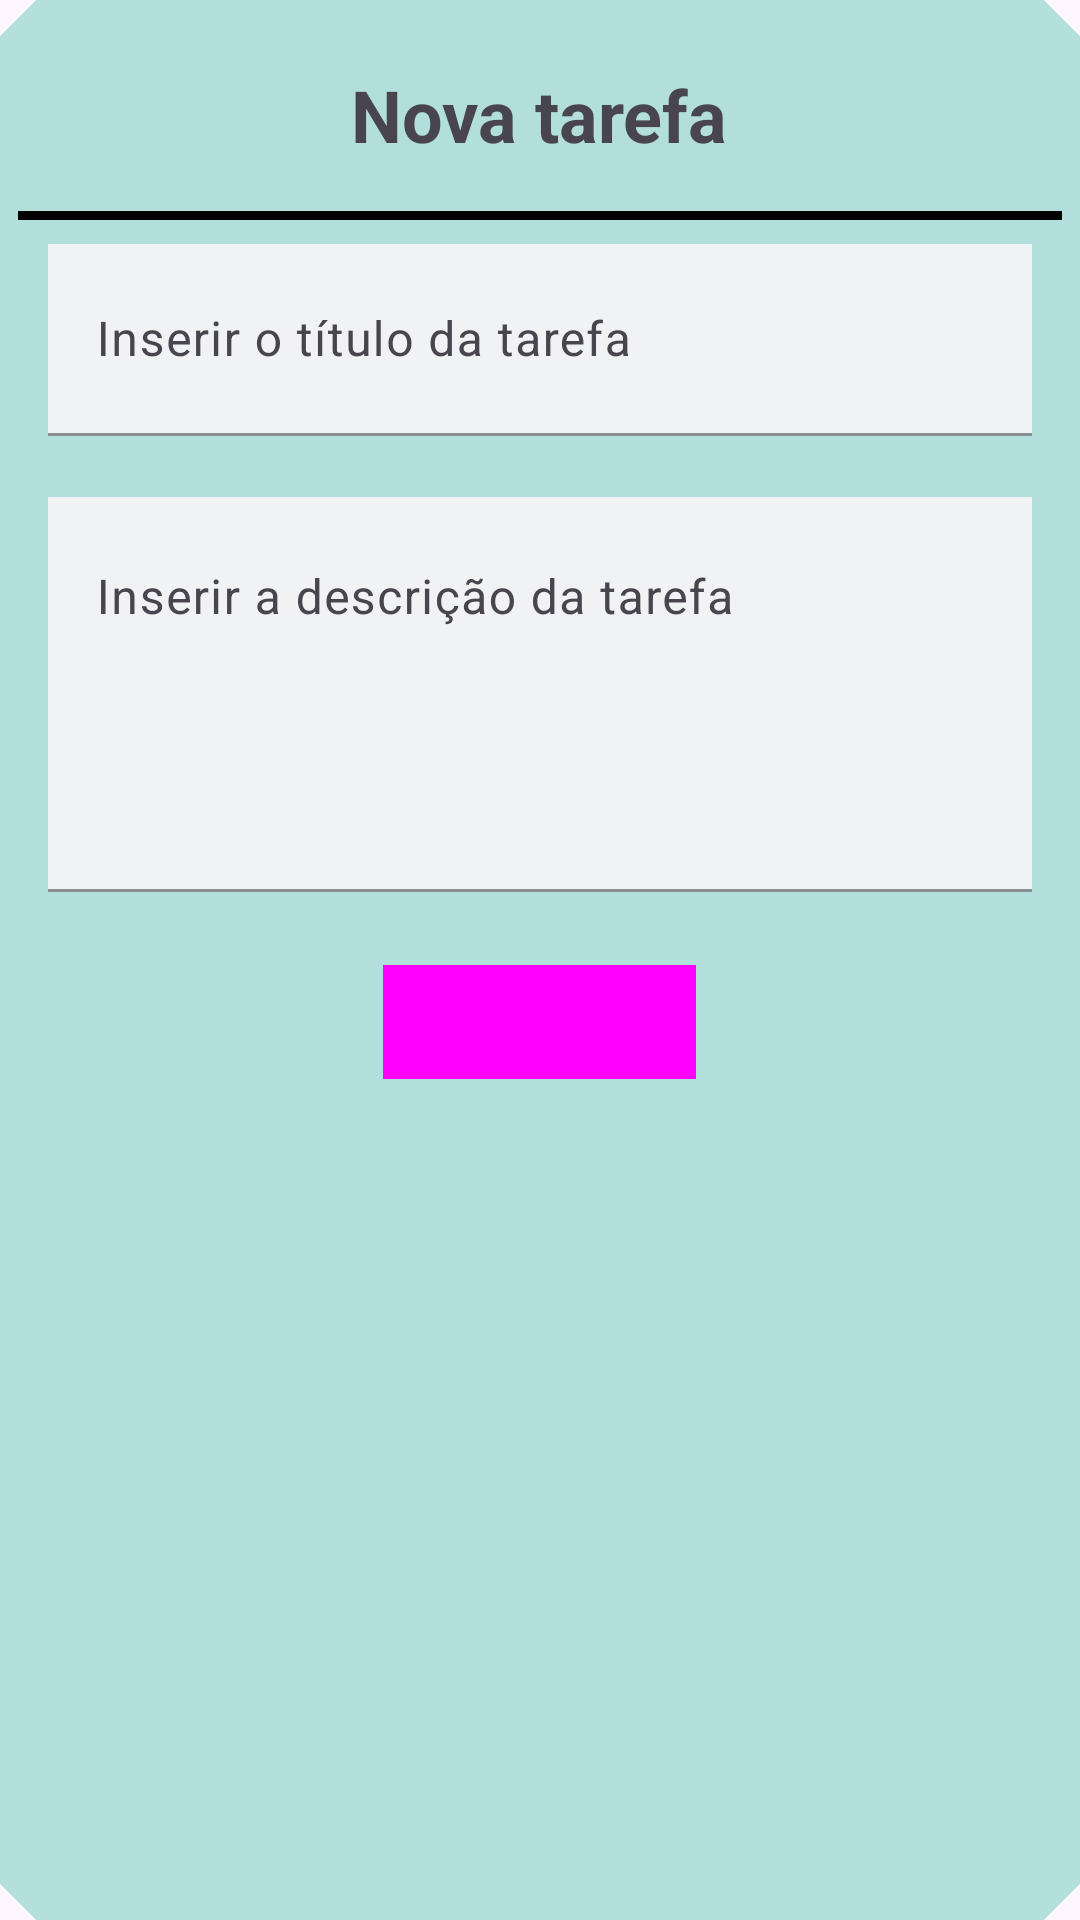

Reconstruct the res/layout file that produces this screen, plus the resources it refers to.
<!-- AndroidManifest.xml: application theme Theme.ToDoListTime10 -->
<!-- res/layout/add_task_dialog.xml -->
<?xml version="1.0" encoding="utf-8"?>
<com.google.android.material.card.MaterialCardView xmlns:android="http://schemas.android.com/apk/res/android"
    xmlns:app="http://schemas.android.com/apk/res-auto"
    style="@style/CardViewStyle"
    android:layout_width="match_parent"
    android:layout_height="wrap_content"
    android:layout_marginHorizontal="10dp"
    app:cardBackgroundColor="#B2DFDB">

    <RelativeLayout
        android:layout_width="match_parent"
        android:layout_height="wrap_content">

        
        <TextView
            android:id="@+id/titleTaskTxt"
            android:layout_width="wrap_content"
            android:layout_height="wrap_content"
            android:layout_centerInParent="false"
            android:layout_centerHorizontal="true"
            android:layout_margin="16dp"
            android:text="Nova tarefa"
            android:textSize="24sp"
            android:textStyle="bold" />

        
        <ImageView
            android:id="@+id/closeImg"
            android:layout_width="20dp"
            android:layout_height="40dp"
            android:layout_alignParentEnd="true"
            android:layout_margin="8dp"
            android:src="@drawable/ic_close" />

        
        <View
            android:id="@+id/viewHLine"
            android:layout_width="match_parent"
            android:layout_height="3dp"
            android:layout_below="@id/titleTaskTxt"
            android:background="@color/black" />

        
        <LinearLayout
            android:layout_width="match_parent"
            android:layout_height="wrap_content"
            android:layout_below="@id/viewHLine"
            android:layout_centerHorizontal="true"
            android:layout_marginHorizontal="10dp"
            android:layout_marginVertical="8dp"
            android:background="#B2DFDB"
            android:orientation="vertical">

            
            <com.google.android.material.textfield.TextInputLayout
                android:id="@+id/edTaskTitleL"
                style="@style/Widget.App.TextInputLayout"
                android:layout_width="match_parent"
                android:layout_height="wrap_content"
                android:hint="Inserir o título da tarefa">

                <com.google.android.material.textfield.TextInputEditText
                    android:id="@+id/edTaskTitle"
                    android:layout_width="match_parent"
                    android:layout_height="?actionBarSize"
                    android:background="#F1F2F4"
                    android:inputType="text"
                    android:textColor="@color/black"
                    android:textColorHint="@color/gray" />

            </com.google.android.material.textfield.TextInputLayout>

            
            <com.google.android.material.textfield.TextInputLayout
                android:id="@+id/edTaskDescL"
                style="@style/Widget.App.TextInputLayout"
                android:layout_width="match_parent"
                android:layout_height="wrap_content"
                android:hint="Inserir a descrição da tarefa">

                <com.google.android.material.textfield.TextInputEditText
                    android:id="@+id/edTaskDesc"
                    android:layout_width="match_parent"
                    android:layout_height="wrap_content"
                    android:background="#F1F2F4"
                    android:gravity="top|start"
                    android:inputType="textMultiLine"
                    android:lines="5"
                    android:maxLines="5"
                    android:textColor="@color/black"
                    android:textColorHint="@color/gray" />

            </com.google.android.material.textfield.TextInputLayout>

            
            <Button
                android:id="@+id/saveTaskBtn"
                style="@style/Widget.App.Button.Fill"
                android:layout_width="wrap_content"
                android:layout_height="38dp"
                android:layout_gravity="center"
                android:layout_marginTop="4dp"
                android:background="#FBEAB4"
                android:backgroundTint="#FFE0B2"
                android:text="Salvar"
                android:textColorLink="#FFE0B2"
                android:textSize="20sp"
                app:iconTint="#FFCCBC" />
        </LinearLayout>
    </RelativeLayout>
</com.google.android.material.card.MaterialCardView>
<!-- resources referenced by this layout -->
<resources>
  <color name="black">#FF000000</color>
  <color name="gray">#808080</color>
  <style name="CardViewStyle" parent="Widget.Material3.CardView.Filled">
          <item name="shapeAppearanceOverlay">@style/CutShape</item>
      </style>
  <style name="Widget.App.Button.Fill" parent="Widget.Material3.Button">
          <item name="shapeAppearance">@style/CutShape</item>
      </style>
  <style name="Widget.App.TextInputLayout" parent="Widget.Material3.TextInputLayout.FilledBox">
          <item name="shapeAppearance">@style/CutShape</item>
          <item name="hintTextColor">@color/black</item>
          <item name="boxStrokeColor">@color/black</item>
          <item name="endIconMode">clear_text</item>
          <item name="errorIconDrawable">@null</item>
          <item name="errorEnabled">true</item>
          <item name="android:textColor">@color/black</item>
          <item name="android:textCursorDrawable">@color/black</item>
          <item name="startIconTint">@color/black</item>
      </style>
  <style name="Theme.ToDoListTime10" parent="Base.Theme.TodoApp" />
  <style name="CutShape" parent="ShapeAppearance.Material3.MediumComponent">
          <item name="cornerFamily">cut</item>
          <item name="cornerSize">12dp</item>
      </style>
  <style name="Base.Theme.TodoApp" parent="Theme.Material3.Light.NoActionBar">
          
          
  
          <item name="fontFamily">@font/ubuntu_mono_regular</item>
          <item name="android:statusBarColor">@color/black</item>
      </style>
</resources>
